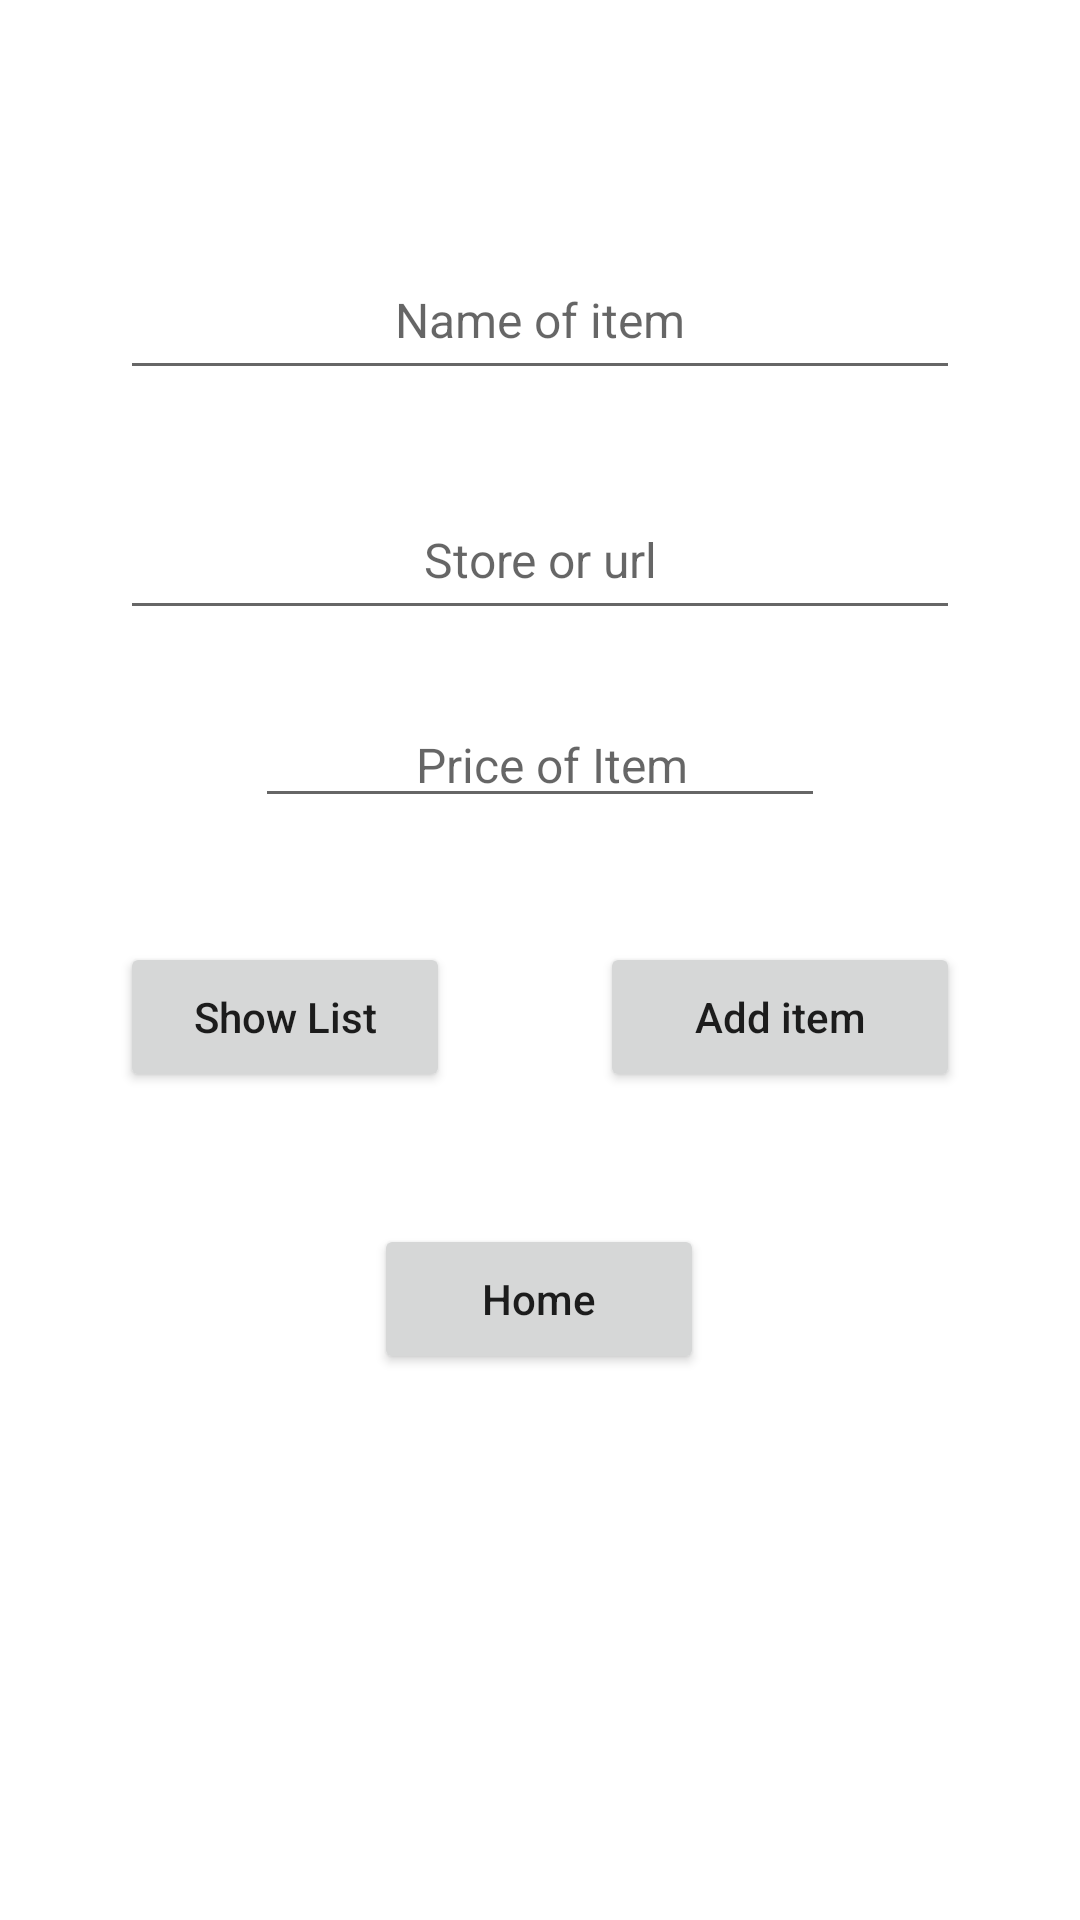

Android layout source for this screen:
<!-- AndroidManifest.xml: application theme Theme.WishList -->
<!-- res/layout/activity_add_item.xml -->
<?xml version="1.0" encoding="utf-8"?>
<androidx.constraintlayout.widget.ConstraintLayout xmlns:android="http://schemas.android.com/apk/res/android"
    xmlns:app="http://schemas.android.com/apk/res-auto"
    xmlns:tools="http://schemas.android.com/tools"
    android:layout_width="match_parent"
    android:layout_height="match_parent"
    tools:context=".AddItemActivity">

    <EditText
        android:id="@+id/itemNameET"
        style="@style/myEditText"
        android:ems="10"
        android:hint="Name of item"
        android:inputType="textPersonName"
        app:layout_constraintEnd_toEndOf="parent"
        app:layout_constraintHorizontal_bias="0.502"
        app:layout_constraintStart_toStartOf="parent"
        app:layout_constraintTop_toTopOf="parent"
        android:layout_marginTop="@dimen/topMarginTopItem"/>

    <EditText
        android:id="@+id/itemLocation"
        style="@style/myEditText"
        android:ems="10"
        android:inputType="textPersonName"
        android:hint="Store or url"
        app:layout_constraintEnd_toEndOf="parent"
        app:layout_constraintStart_toStartOf="parent"
        app:layout_constraintTop_toBottomOf="@+id/itemNameET" />

    <EditText
        android:id="@+id/itempriceET"
        style="@style/myEditText"
        android:layout_width="wrap_content"
        android:layout_height="wrap_content"
        android:layout_marginTop="104dp"
        android:ems="10"
        android:hint="       Price of Item     "
        android:inputType="textPersonName"
        app:layout_constraintEnd_toEndOf="parent"
        app:layout_constraintStart_toStartOf="parent"
        app:layout_constraintTop_toBottomOf="@+id/itemNameET" />

    <Button
        android:id="@+id/addItemButton"
        style="@style/submitButton"
        android:layout_marginTop="104dp"
        android:onClick="addData"
        android:text="Add item"
        app:layout_constraintEnd_toEndOf="@+id/itemLocation"
        app:layout_constraintTop_toBottomOf="@+id/itemLocation" />

    <Button
        android:id="@+id/showListButton"
        style="@style/myButton"
        android:layout_marginTop="104dp"
        android:onClick="seeList"
        android:text="Show List"
        app:layout_constraintStart_toStartOf="@+id/itemLocation"
        app:layout_constraintTop_toBottomOf="@+id/itemLocation" />

    <Button
        android:id="@+id/signOutButton2"
        style="@style/myButton"
        android:layout_marginTop="44dp"
        android:onClick="goHome"
        android:text="Home"
        android:visibility="visible"
        app:layout_constraintEnd_toEndOf="parent"
        app:layout_constraintHorizontal_bias="0.498"
        app:layout_constraintStart_toStartOf="parent"
        app:layout_constraintTop_toBottomOf="@+id/addItemButton" />

    


</androidx.constraintlayout.widget.ConstraintLayout>
<!-- resources referenced by this layout -->
<resources>
  <dimen name="topMarginTopItem">80dp</dimen>
  <style name="myButton">
          <item name="android:textSize">@dimen/buttonFontSz</item>
          <item name="android:layout_height">@dimen/etHeight</item>
          <item name="android:layout_width">@dimen/buttonWidth</item>
          <item name="android:gravity">center</item>
          <item name="android:textAllCaps">false</item>
          <item name="android:layout_marginTop">@dimen/topMarginBetweenET</item>
      </style>
  <style name="myEditText">
          <item name="android:textSize">@dimen/fontSz</item>
          <item name="android:layout_width">@dimen/etWidth</item>
          <item name="android:layout_height">@dimen/etHeight</item>
          <item name="android:gravity">center</item>
           <item name="android:layout_marginTop">@dimen/topMarginBetweenET</item>
      </style>
  <style name="submitButton" parent="myButton">
          <item name="android:layout_width">@dimen/buttonAddItemWidth</item>
      </style>
  <style name="Theme.WishList" parent="Theme.MaterialComponents.DayNight.DarkActionBar">
          
          <item name="colorPrimary">@color/purple_500</item>
          <item name="colorPrimaryVariant">@color/purple_700</item>
          <item name="colorOnPrimary">@color/white</item>
          
          <item name="colorSecondary">@color/teal_200</item>
          <item name="colorSecondaryVariant">@color/teal_700</item>
          <item name="colorOnSecondary">@color/black</item>
          
          <item name="android:statusBarColor" tools:targetApi="l">?attr/colorPrimaryVariant</item>
          
      </style>
  <dimen name="buttonFontSz">14sp</dimen>
  <dimen name="etHeight">50dp</dimen>
  <dimen name="buttonWidth">110dp</dimen>
  <dimen name="topMarginBetweenET">30dp</dimen>
  <dimen name="fontSz">16sp</dimen>
  <dimen name="etWidth">280dp</dimen>
  <dimen name="buttonAddItemWidth">120dp</dimen>
  <!-- not gathered from this repository: default colours our renderer supplied (Android Studio template values) -->
  <color name="purple_500">#FF6200EE</color>
  <color name="purple_700">#FF3700B3</color>
  <color name="teal_200">#FF03DAC5</color>
  <color name="teal_700">#FF018786</color>
  <color name="black">#FF000000</color>
  <color name="white">#FFFFFFFF</color>
</resources>
